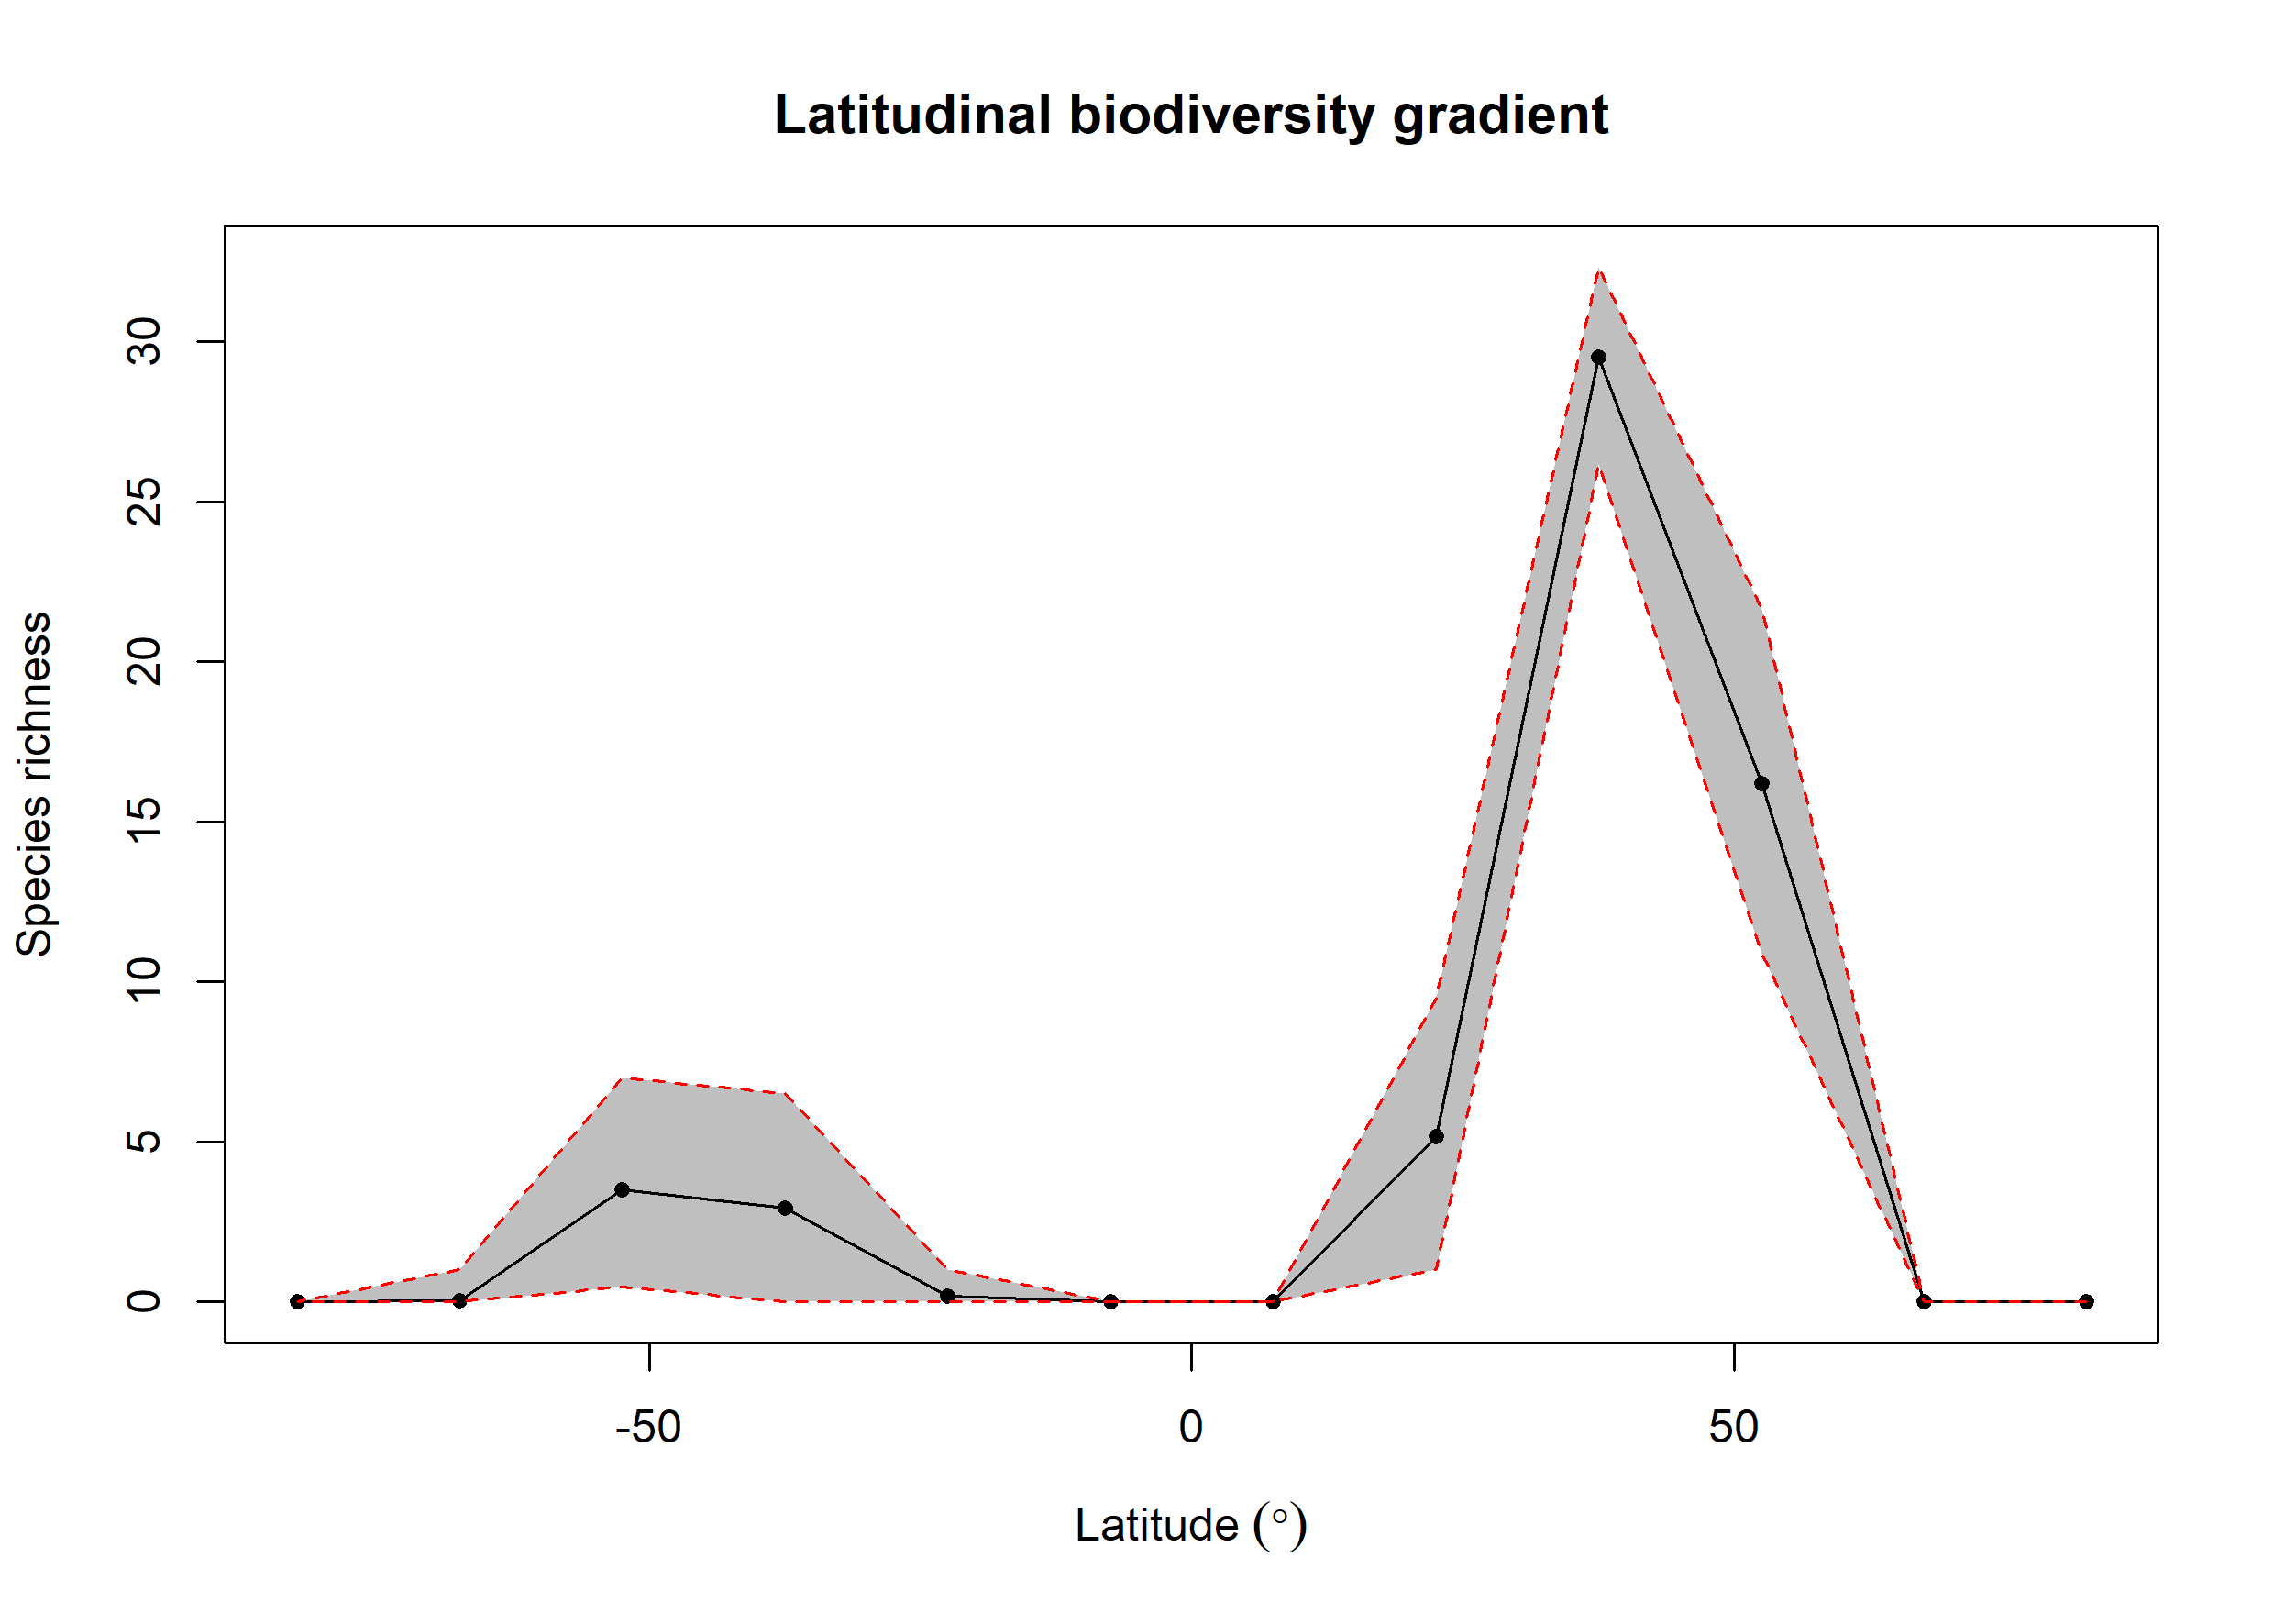

The file beside this chart, header and first rows:
bin, max, min, mid, hemisphere, mean_richness, CI.Lower, CI.Upper
1, 90, 75, 82.5, N, NA, NA, NA
2, 75, 60, 67.5, N, NA, NA, NA
3, 60, 45, 52.5, N, 16.21, 10.89, 21.64
4, 45, 30, 37.5, N, 29.51, 26.16, 32.34
5, 30, 15, 22.5, N, 5.163, 1, 9.487
6, 15, 0, 7.5, N, NA, NA, NA
7, 0, -15, -7.5, S, NA, NA, NA
8, -15, -30, -22.5, S, 0.18, 0, 1
9, -30, -45, -37.5, S, 2.93, 0, 6.516
10, -45, -60, -52.5, S, 3.5, 0.475, 6.999
11, -60, -75, -67.5, S, 0.05, 0, 1
12, -75, -90, -82.5, S, NA, NA, NA
